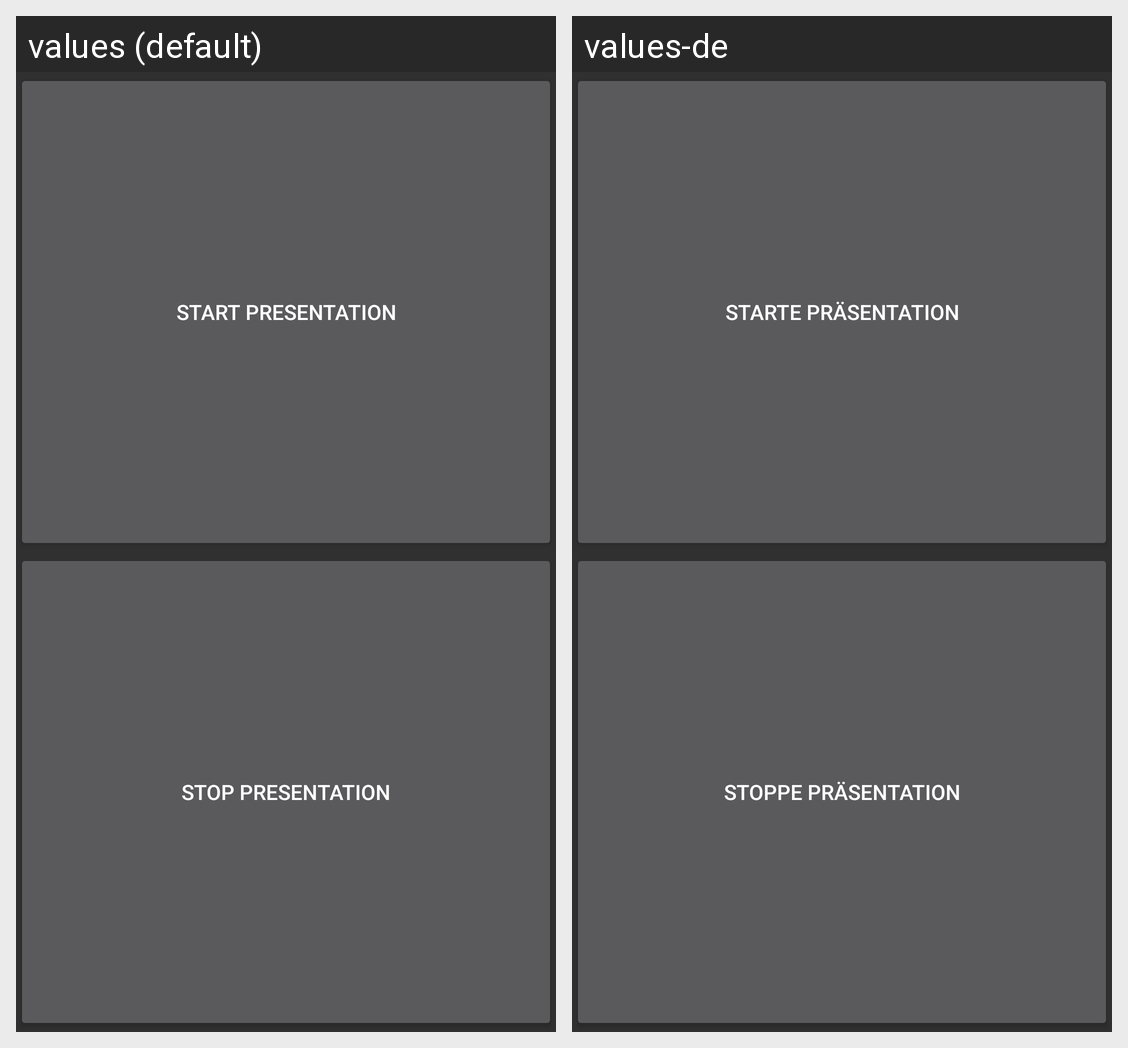

The same Android screen rendered under two of its app's locales, left to right. List the strings drawn on it with the default value and each locale's translation.
Android screen res/layout/fragment_presenter_startstop.xml rendered under 2 locales, left to right: values (default), values-de. Device: Nexus 5 (rendered at 1080×1920; each locale shown at half size, 540×960, under a caption strip naming it); theme Presenter.
Strings drawn on this screen, with the default value and each locale's value (text and hints the layout hard-codes, and strings that could not be matched under every locale, appear in the picture but are not listed):

start_presentation
  values: Start Presentation
  values-de: Starte Präsentation

stop_presentation
  values: Stop Presentation
  values-de: Stoppe Präsentation
